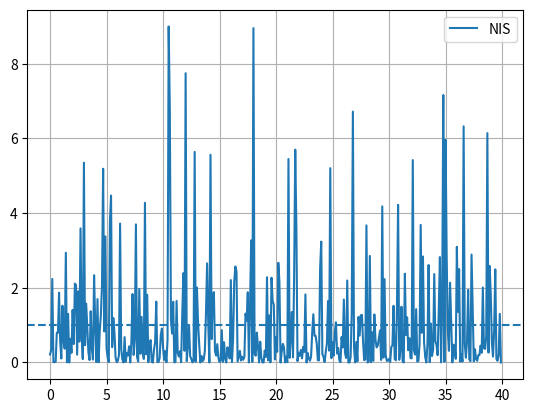
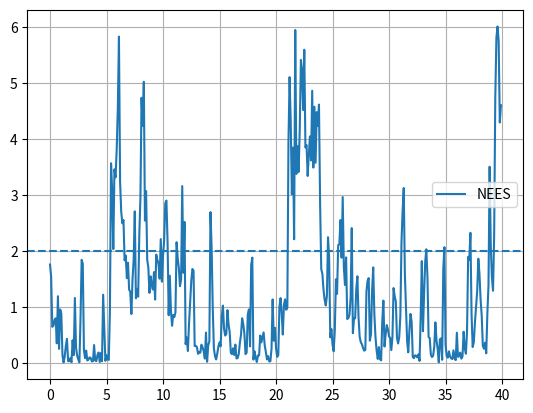

Generate these figures, in order, with matplotlib:
# Purpose:
# This script implements a **Kalman Filter** to estimate position and velocity in a 1D system
# while evaluating its consistency using special metrics: NIS (Normalized Innovation Squared) and NEES (Normalized Estimation Error Squared).
# NIS assesses the consistency of the filter with respect to measurement innovation, while NEES evaluates the consistency of the estimation error.
# The script visualizes NIS and NEES over time, checking if their mean values are close to expected theoretical values (1 for NIS and 2 for NEES).

# Import necessary libraries
import numpy as np  # For numerical computations
import matplotlib.pyplot as plt  # For visualization

# Main function
def main():
    """
    Implements a Kalman filter to estimate position and velocity from noisy observations,
    and analyzes the filter's consistency using NIS and NEES metrics.
    """
    # Initialize random number generator for reproducibility
    rng = np.random.default_rng(24)

    # Time settings and true motion
    dt = 0.1  # Time step in seconds
    t = np.arange(0, 40, dt)  # Time vector from 0 to 40 seconds with increments of 0.1
    tp = 1.2 * t  # True position as a linear function of time
    tv = np.full_like(t, 1.2)  # True velocity (constant)

    # Simulate noisy measurements
    z = tp + rng.normal(0, 2, len(t))  # Generate noisy measurements with Gaussian noise (std = 2)

    # Kalman filter initialization
    x = np.zeros((2, 1))  # Initial state [position, velocity]
    P = np.diag([30., 10.])  # Initial state covariance matrix
    F = np.array([[1, dt], [0, 1.]])  # State transition matrix
    H = np.array([[1., 0.]])  # Measurement matrix (maps state to position observation)
    Q = np.diag([0.01, 0.05])  # Process noise covariance matrix
    R = np.array([[4.]])  # Measurement noise covariance matrix (variance of observation noise)
    I = np.eye(2)  # Identity matrix for update step

    # Lists to store Normalized Innovation Squared (NIS) and Normalized Estimation Error Squared (NEES)
    nees = []  # NEES values to evaluate estimation consistency
    nis = []  # NIS values to evaluate innovation consistency

    # Kalman filter loop
    for k, m in enumerate(z):  # Iterate through each measurement
        # Predict step
        x = F @ x  # Predict the next state
        P = F @ P @ F.T + Q  # Predict the covariance matrix

        # Update step
        y = np.array([[m]]) - H @ x  # Compute the measurement residual (innovation)
        S = H @ P @ H.T + R  # Innovation covariance
        nis.append(float(y.T @ np.linalg.inv(S) @ y))  # Compute NIS for consistency of innovation
        K = P @ H.T @ np.linalg.inv(S)  # Kalman gain
        x = x + K @ y  # Update state using measurement
        P = (I - K @ H) @ P  # Update covariance matrix

        # Compute NEES values for consistency of estimation
        truth = np.array([[tp[k]], [tv[k]]])  # True state (position, velocity)
        e = truth - x  # Estimation error
        nees.append(float(e.T @ np.linalg.inv(P) @ e))  # Compute NEES for state estimation consistency

    # Print computed mean consistency metrics
    print(f'Mean NIS: {np.mean(nis):.2f} (expected near 1)')  # Check if mean NIS is close to 1
    print(f'Mean NEES: {np.mean(nees):.2f} (expected near 2)')  # Check if mean NEES is close to 2

    # Visualization - NIS (Normalized Innovation Squared)
    plt.figure()
    plt.plot(t, nis, label='NIS')  # Plot NIS over time
    plt.axhline(1, linestyle='--')  # Add a reference line for expected mean NIS (1)
    plt.grid(True)  # Add grid for clarity
    plt.legend()  # Add a legend
    plt.show()

    # Visualization - NEES (Normalized Estimation Error Squared)
    plt.figure()
    plt.plot(t, nees, label='NEES')  # Plot NEES over time
    plt.axhline(2, linestyle='--')  # Add a reference line for expected mean NEES (2)
    plt.grid(True)  # Add grid for clarity
    plt.legend()  # Add a legend
    plt.show()

# Entry point: Execute the main function if the script is run directly
if __name__ == '__main__':
    main()
